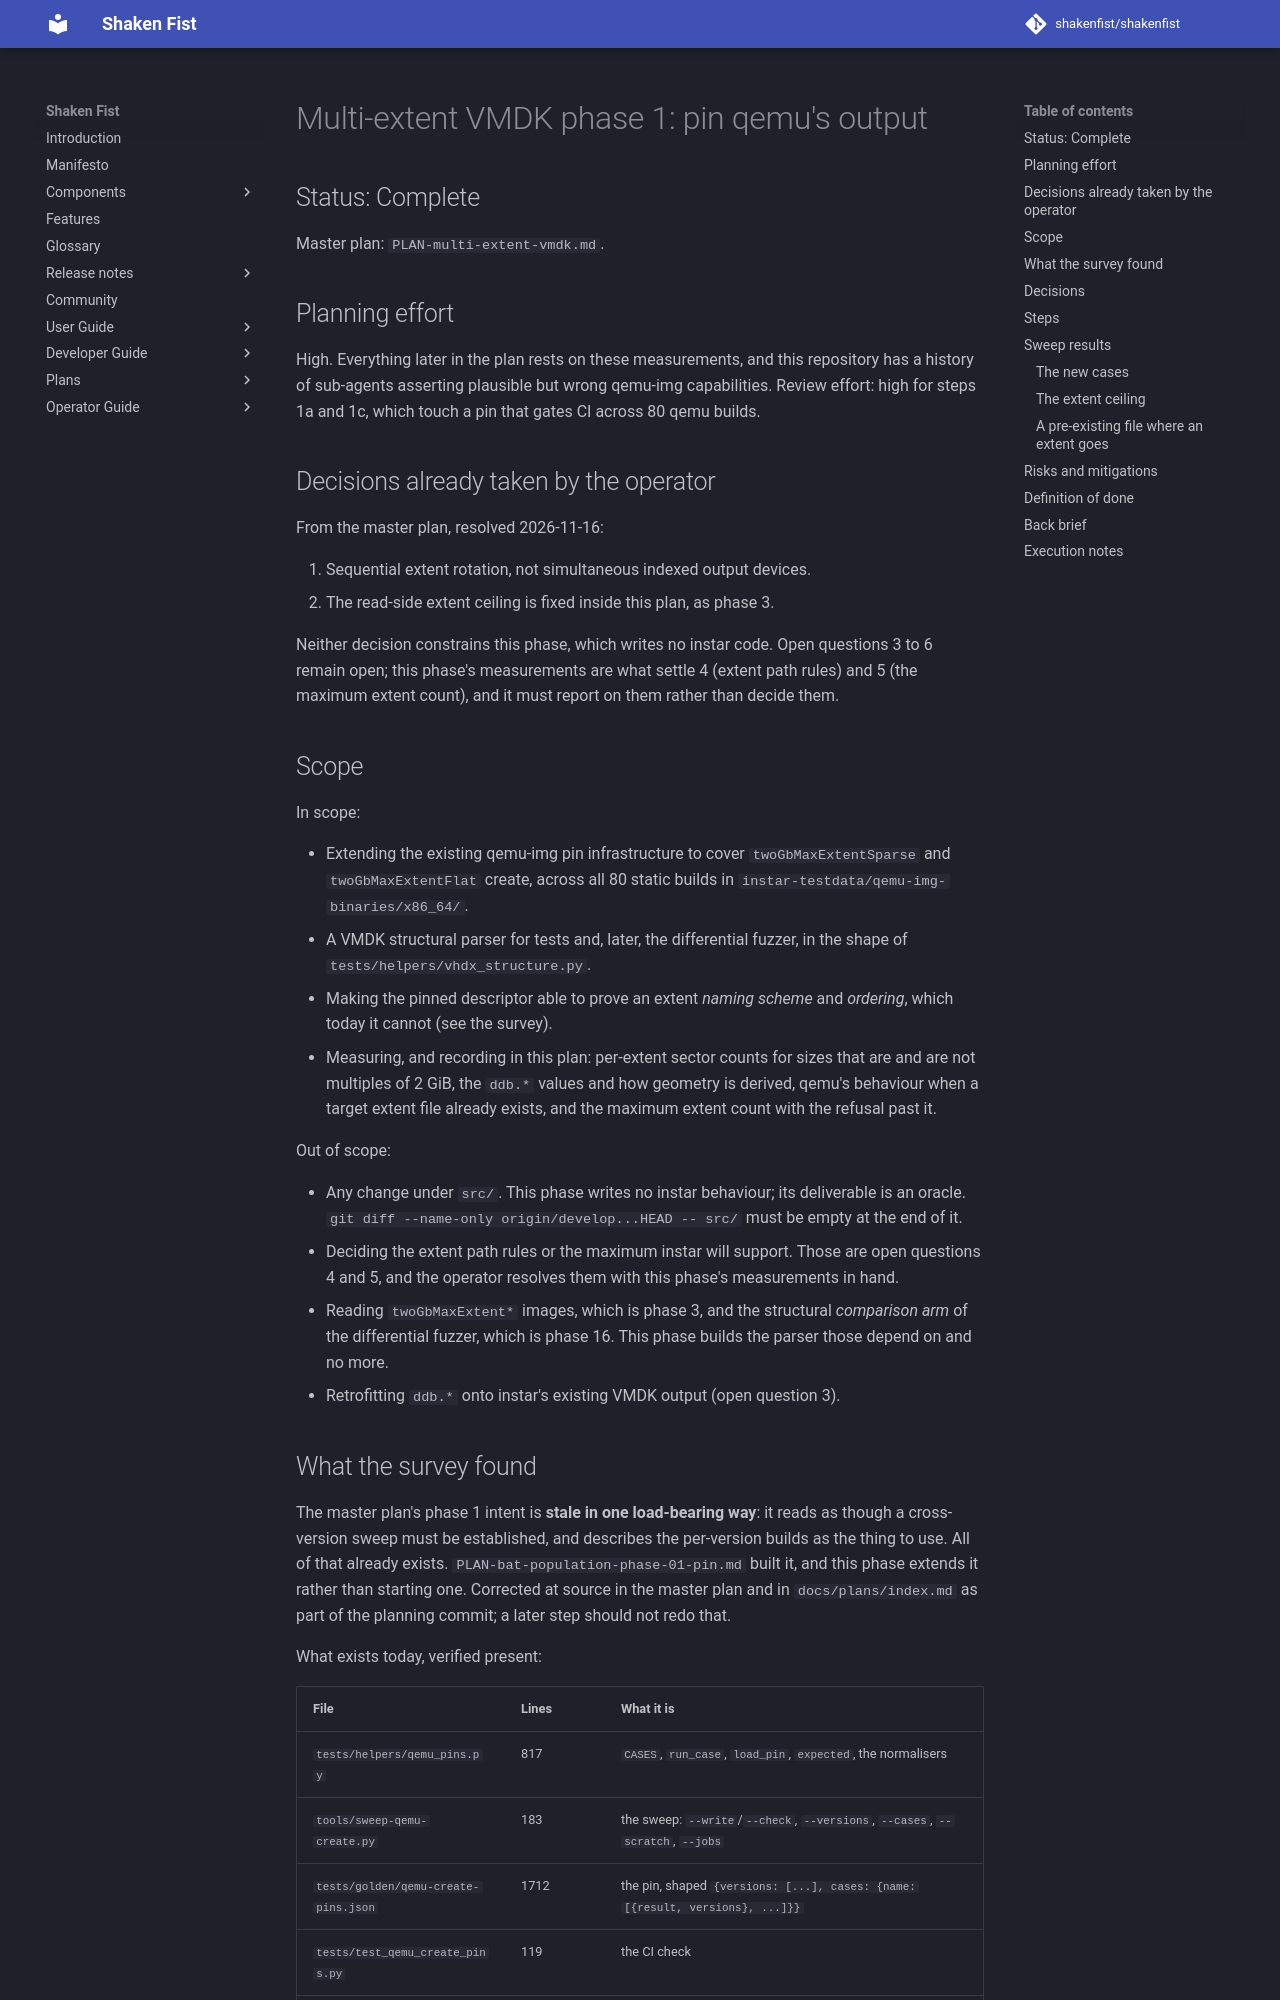

repository: shakenfist/shakenfist · page: components/instar/plans/PLAN-multi-extent-vmdk-phase-01-pin/index.html · generator: mkdocs

# Multi-extent VMDK phase 1: pin qemu's output

## Status: Complete

Master plan: `PLAN-multi-extent-vmdk.md`.

## Planning effort

High. Everything later in the plan rests on these measurements, and
this repository has a history of sub-agents asserting plausible but
wrong qemu-img capabilities. Review effort: high for steps 1a and 1c,
which touch a pin that gates CI across 80 qemu builds.

## Decisions already taken by the operator

From the master plan, resolved 2026-11-16:

1. Sequential extent rotation, not simultaneous indexed output devices.
2. The read-side extent ceiling is fixed inside this plan, as phase 3.

Neither decision constrains this phase, which writes no instar code.
Open questions 3 to 6 remain open; this phase's measurements are what
settle 4 (extent path rules) and 5 (the maximum extent count), and it
must report on them rather than decide them.

## Scope

In scope:

* Extending the existing qemu-img pin infrastructure to cover
  `twoGbMaxExtentSparse` and `twoGbMaxExtentFlat` create, across all 80
  static builds in `instar-testdata/qemu-img-binaries/x86_64/`.
* A VMDK structural parser for tests and, later, the differential
  fuzzer, in the shape of `tests/helpers/vhdx_structure.py`.
* Making the pinned descriptor able to prove an extent *naming scheme*
  and *ordering*, which today it cannot (see the survey).
* Measuring, and recording in this plan: per-extent sector counts for
  sizes that are and are not multiples of 2 GiB, the `ddb.*` values and
  how geometry is derived, qemu's behaviour when a target extent file
  already exists, and the maximum extent count with the refusal past
  it.

Out of scope:

* Any change under `src/`. This phase writes no instar behaviour; its
  deliverable is an oracle. `git diff --name-only origin/develop...HEAD
  -- src/` must be empty at the end of it.
* Deciding the extent path rules or the maximum instar will support.
  Those are open questions 4 and 5, and the operator resolves them with
  this phase's measurements in hand.
* Reading `twoGbMaxExtent*` images, which is phase 3, and the structural
  *comparison arm* of the differential fuzzer, which is phase 16. This
  phase builds the parser those depend on and no more.
* Retrofitting `ddb.*` onto instar's existing VMDK output (open
  question 3).
